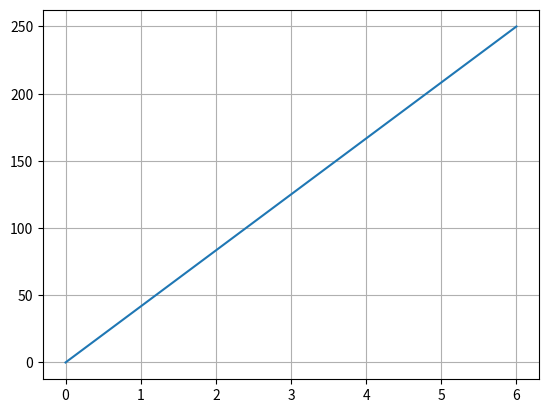

This figure's Python source:
import matplotlib.pyplot as plt
import numpy as np
x=np.array([0,6])
y=np.array([0,250])
plt.plot(x,y)
plt.grid()
plt.show()
